Dataset: roi_masks (GitHub, Edgar-Del/brain_watermark). Classes: glioma, meningioma, no tumor, pituitary tumor.

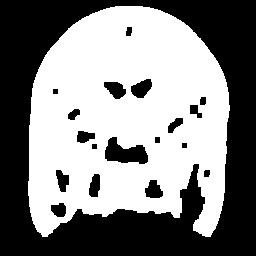
Label: pituitary tumor

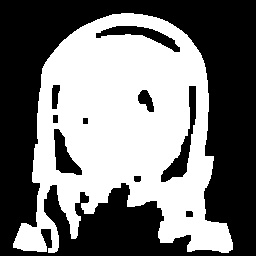
Label: glioma

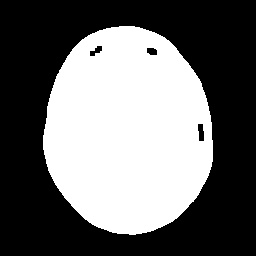
Label: glioma

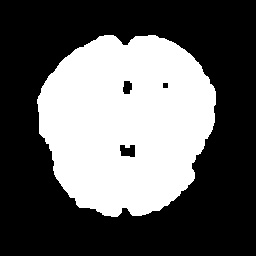
Label: no tumor

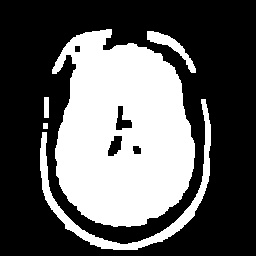
Label: no tumor

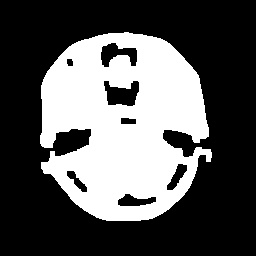
Label: meningioma
